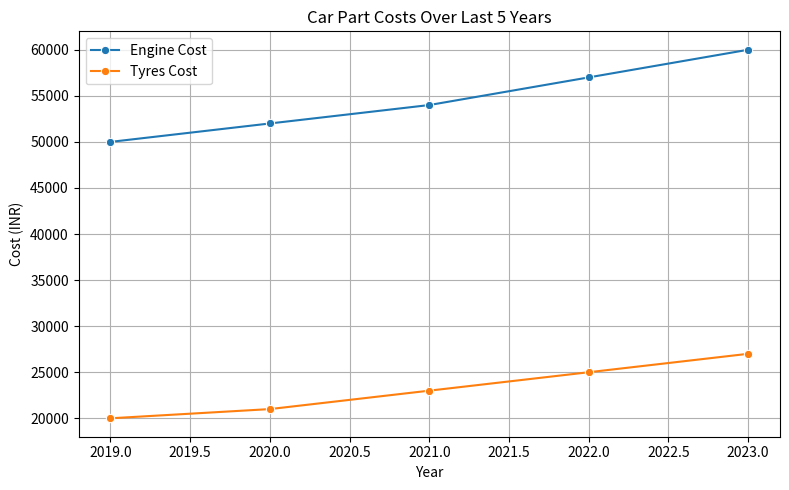
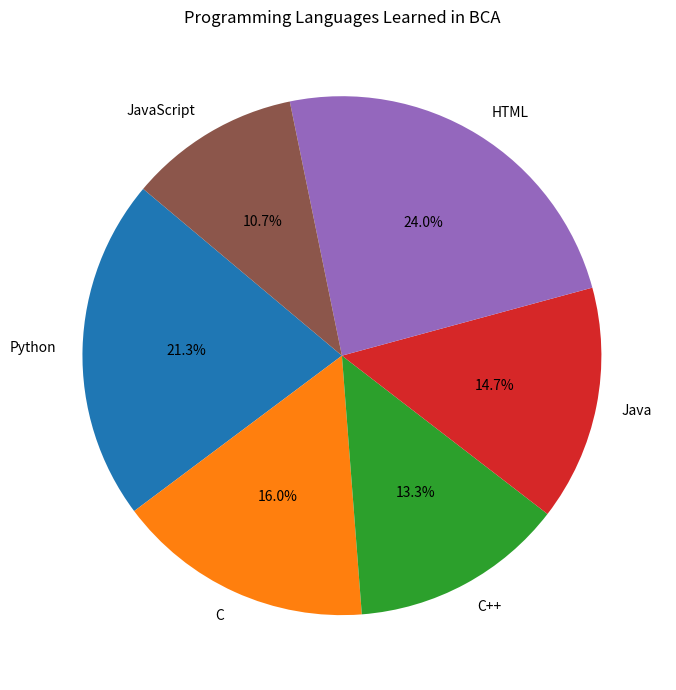
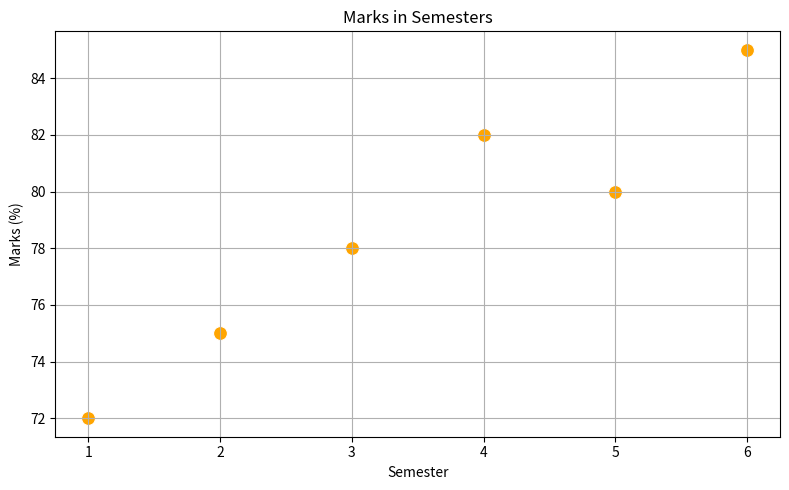

Python code for these plots, in order:
import seaborn as sns
import matplotlib.pyplot as plt
import pandas as pd

# ----------------------------------
# a) Car part cost in last 5 years (Line Chart)
# ----------------------------------
years = [2019, 2020, 2021, 2022, 2023]
engine_cost = [50000, 52000, 54000, 57000, 60000]
tyres_cost = [20000, 21000, 23000, 25000, 27000]

car_cost_df = pd.DataFrame({
    'Year': years,
    'Engine': engine_cost,
    'Tyres': tyres_cost
})

plt.figure(figsize=(8, 5))
sns.lineplot(x='Year', y='Engine', data=car_cost_df, label='Engine Cost', marker='o')
sns.lineplot(x='Year', y='Tyres', data=car_cost_df, label='Tyres Cost', marker='o')
plt.title("Car Part Costs Over Last 5 Years")
plt.ylabel("Cost (INR)")
plt.grid(True)
plt.legend()
plt.tight_layout()
plt.show()

# ----------------------------------
# b) Programming languages learned in BCA (Pie Chart)
# ----------------------------------
languages = ['Python', 'C', 'C++', 'Java', 'HTML', 'JavaScript']
count = [80, 60, 50, 55, 90, 40]

plt.figure(figsize=(7, 7))
plt.pie(count, labels=languages, autopct='%1.1f%%', startangle=140)
plt.title("Programming Languages Learned in BCA")
plt.tight_layout()
plt.show()

# ----------------------------------
# c) Marks in semesters (Scatter Plot)
# ----------------------------------
semesters = [1, 2, 3, 4, 5, 6]
marks = [72, 75, 78, 82, 80, 85]

plt.figure(figsize=(8, 5))
sns.scatterplot(x=semesters, y=marks, s=100, color="orange")
plt.title("Marks in Semesters")
plt.xlabel("Semester")
plt.ylabel("Marks (%)")
plt.grid(True)
plt.tight_layout()
plt.show()
